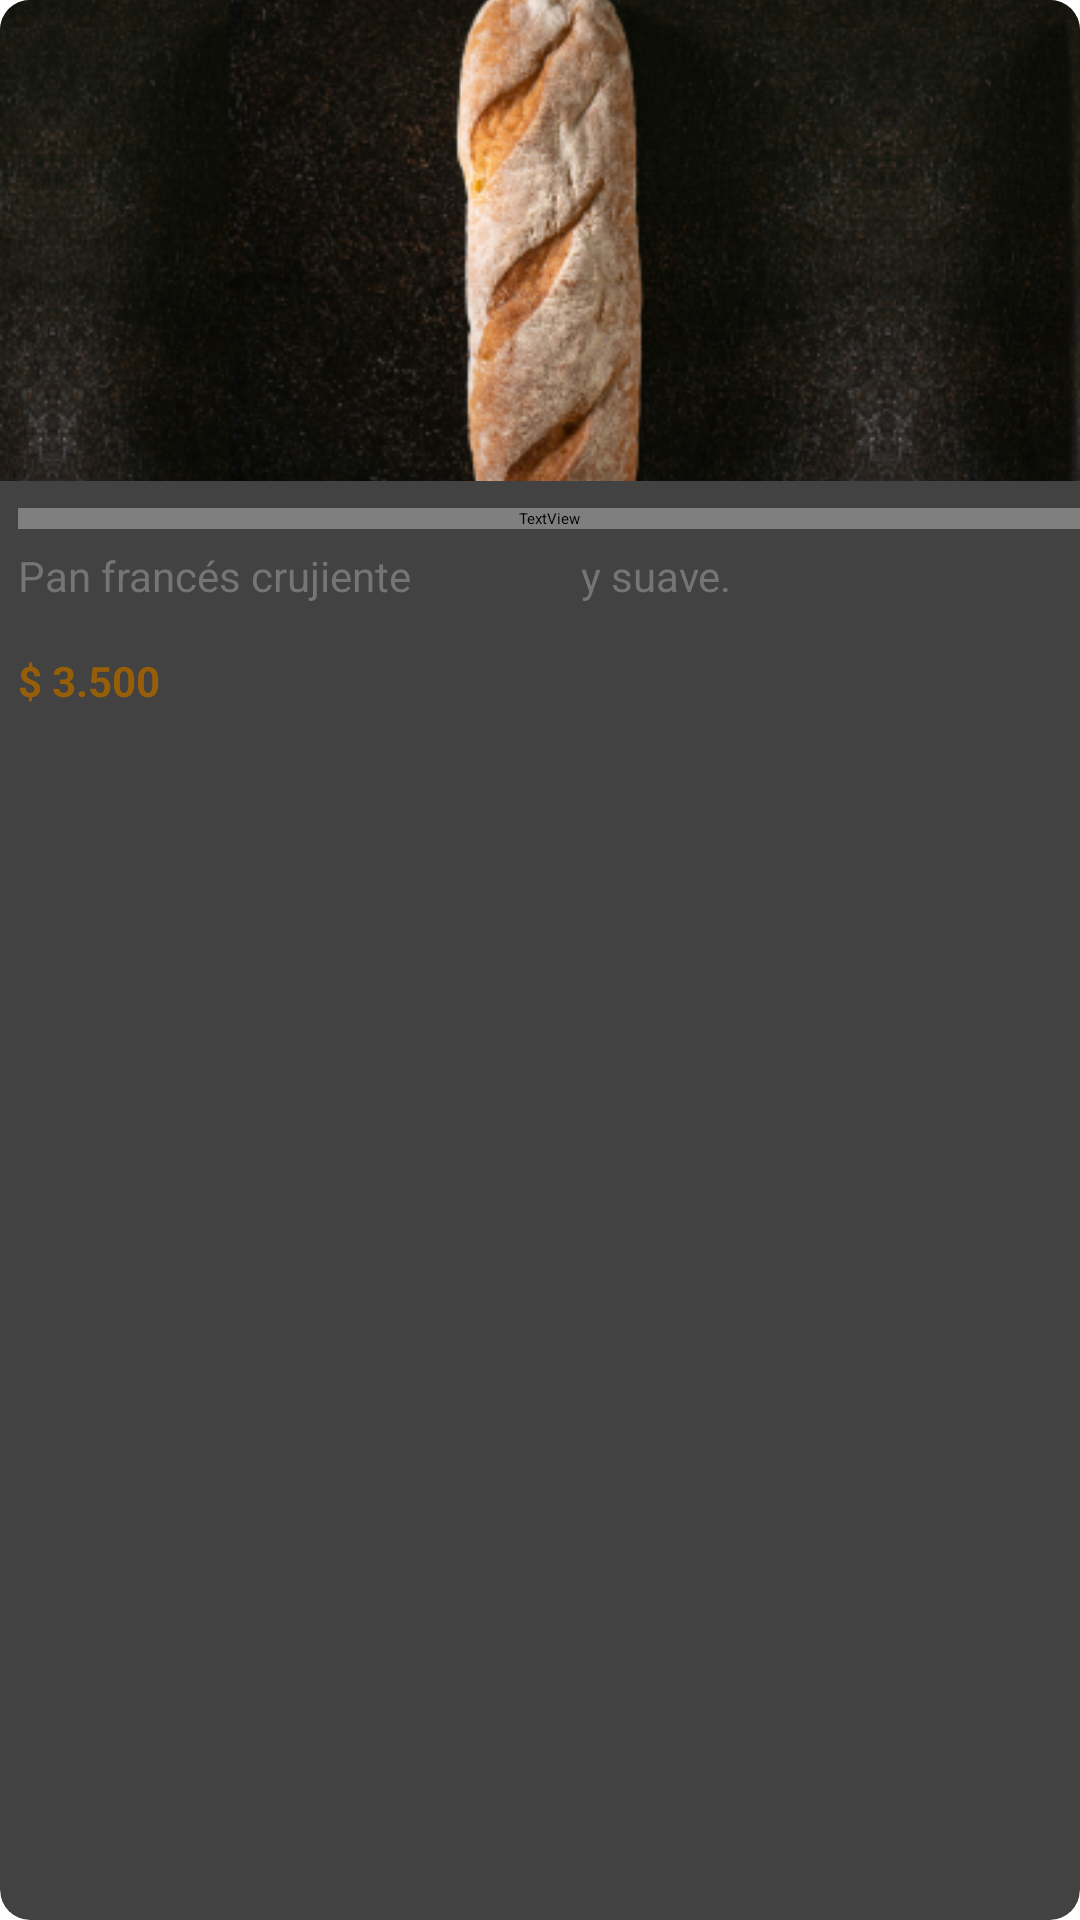

Layout XML and referenced resources for this Android screen:
<!-- AndroidManifest.xml: application theme Theme.CrudSQLite -->
<!-- res/layout/client_product_list_item.xml -->
<?xml version="1.0" encoding="utf-8"?>
<androidx.cardview.widget.CardView xmlns:android="http://schemas.android.com/apk/res/android"
    xmlns:app="http://schemas.android.com/apk/res-auto"
    xmlns:tools="http://schemas.android.com/tools"
    android:id="@+id/cardview_product_client1"
    android:layout_width="165dp"
    android:layout_height="292dp"
    android:layout_marginStart="32dp"
    android:layout_marginTop="32dp"
    app:cardCornerRadius="10dp"
    app:cardElevation="10dp"
    app:layout_constraintEnd_toStartOf="@+id/cardview_product_client2"
    app:layout_constraintStart_toStartOf="parent"
    app:layout_constraintTop_toTopOf="parent">

        <LinearLayout
            android:layout_width="match_parent"
            android:layout_height="match_parent"
            android:orientation="vertical"
            tools:ignore="UseCompoundDrawables">

            <ImageView
                android:id="@+id/product_item_client_image1"
                android:layout_width="match_parent"
                android:layout_height="160.41dp"
                android:scaleType="centerCrop"
                android:src="@drawable/baggeeprod" />

            <TextView
                android:id="@+id/product_item_client_name1"
                android:layout_width="match_parent"
                android:layout_height="wrap_content"
                android:layout_marginStart="6dp"
                android:layout_marginTop="9dp"
                android:fontFamily="@font/poppins_medium"
                android:text="Baggett"
                android:textAllCaps="false"
                android:textColor="#45373D"
                android:textSize="16sp"
                android:textStyle="bold" />

            <TextView
                android:id="@+id/product_item_client_description1"
                android:layout_width="match_parent"
                android:layout_height="wrap_content"
                android:layout_marginStart="6dp"
                android:layout_marginTop="6dp"
                android:text="Pan francés crujiente
                y suave."
                android:textColor="#757575"
                android:textSize="14sp" />

            <TextView
                android:id="@+id/product_item_client_price1"
                android:layout_width="match_parent"
                android:layout_height="wrap_content"
                android:layout_marginStart="6dp"
                android:layout_marginTop="16dp"
                android:fontFamily="sans-serif"
                android:text="$ 3.500"
                android:textAllCaps="false"
                android:textColor="#965E08"
                android:textSize="14sp"
                android:textStyle="bold" />
        </LinearLayout>
    </androidx.cardview.widget.CardView>
<!-- resources referenced by this layout -->
<resources>
  <!-- drawable baggeeprod: png bitmap (drawable, 200910 bytes) -->
</resources>
